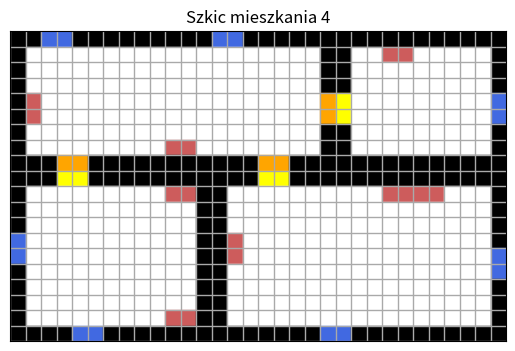

Python code for this plot:
import numpy as np
import matplotlib.pyplot as plt
import matplotlib.patches as mpatches

def szkic_mieszkania(kolumny, wiersze):
    macierz = np.zeros((wiersze, kolumny))

    lokalizacja_scian = [
        (0, i) for i in range(kolumny)] + [
        (8, i) for i in range(kolumny)] + [
        (9, i) for i in range(kolumny)] + [
        (19, i) for i in range(kolumny)] + [
        (i, 0) for i in range(wiersze)] + [
        (i, 20) for i in range(0, 9)] + [
        (i, 21) for i in range(0, 9)] + [
        (i, 12) for i in range(8, 19)] + [
        (i, 13) for i in range(8, 19)] + [
        (i, 31) for i in range(wiersze)]
    
    for x, y in lokalizacja_scian:
        if 0 <= x < wiersze and 0 <= y < kolumny:
            macierz[x, y] = 1

    lokalizacja_okien = [
        (0,i) for i in range(13,15)] + [
        (0,i) for i in range(2,4)] + [
        (19,i) for i in range(4,6)] + [
        (19,i) for i in range(20,22)] + [
        (i,0) for  i in range (13,15)] + [
        (i, 31) for i in range(4,6)] + [
        (i, 31) for i in range(14,16)
        ]

    for x, y in lokalizacja_okien:
        if 0 <= x < wiersze and 0 <= y < kolumny:
            macierz[x, y] = 2

    lokalizacja_kaloryfery = [
        (i,1) for i in range(4,6)] + [
        (7,i) for i in range(10,12)] + [
        (1,i) for i in range(24,26)] + [
        (18,i) for i in range(10,12)] + [
        (10,i) for i in range(10,12)] + [
        (10,i) for  i in range (24,28)] + [
        (i,14) for  i in range (13,15)] + [
        ]

    for x, y in lokalizacja_kaloryfery:
        if 0 <= x < wiersze and 0 <= y < kolumny:
            macierz[x, y] = 3
    
    lokalizacja_drzwi_pokoje = [
        (9,i) for i in range(3,5)] + [
        (9,i) for i in range(16,18)] + [
        (i, 21) for i in range(4,6)] + [
        ]

    for x, y in lokalizacja_drzwi_pokoje:
        if 0 <= x < wiersze and 0 <= y < kolumny:
            macierz[x, y] = 4

    lokalizacja_drzwi_korytarz = [
        (8,i) for i in range(3,5)] + [
        (8,i) for i in range(16,18)] + [
        (i, 20) for i in range(4,6)] + [
        ]

    for x, y in lokalizacja_drzwi_korytarz:
        if 0 <= x < wiersze and 0 <= y < kolumny:
            macierz[x, y] = 5

    return macierz

szkic = szkic_mieszkania(32, 20)
colors = {0: "white", 1: "black", 2: "royalblue", 3: "indianred", 4:"yellow", 5:"orange"}

fig, ax = plt.subplots()
for (i, j), val in np.ndenumerate(szkic):
    ax.add_patch(plt.Rectangle((j, -i), 1, 1, color=colors[val]))

ax.set_xticks(np.arange(0, szkic.shape[1], 1), minor=False)
ax.set_yticks(np.arange(1 - szkic.shape[0], 1, 1), minor=False)
ax.grid(visible=True, which='both', color='darkgrey', linestyle='-', linewidth=1)
ax.tick_params(left=False, bottom=False, labelleft=False, labelbottom=False)

ax.set_xlim(0, szkic.shape[1])
ax.set_ylim(1 - szkic.shape[0], 1)
ax.set_title('Szkic mieszkania 4')
ax.set_aspect('equal')



plt.show()
plt.savefig(f"szkic_mieszkania_4.png")  
plt.close()
